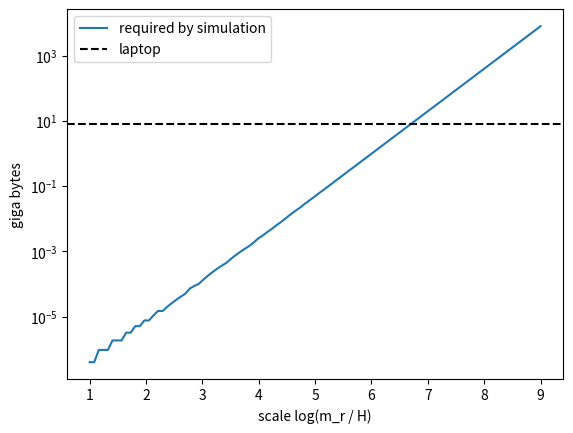

Recreate this plot in Python.
import numpy as np
import matplotlib.pyplot as plt

log_ends = np.linspace(1.0, 9.0, 100)
def log_to_H(l): return 1.0 / np.exp(l)
L = 1 / log_to_H(log_ends)
required_N = np.ceil(L)
required_bytes = 4 * 4 * required_N**3 / (1024**3)

plt.plot(log_ends, required_bytes, label="required by simulation")
plt.axhline(8, color="k", ls="--", label="laptop")
plt.xlabel("scale log(m_r / H)")
plt.ylabel("giga bytes")
plt.yscale("log")
plt.legend()
plt.savefig("required_size.pdf")
plt.show()
